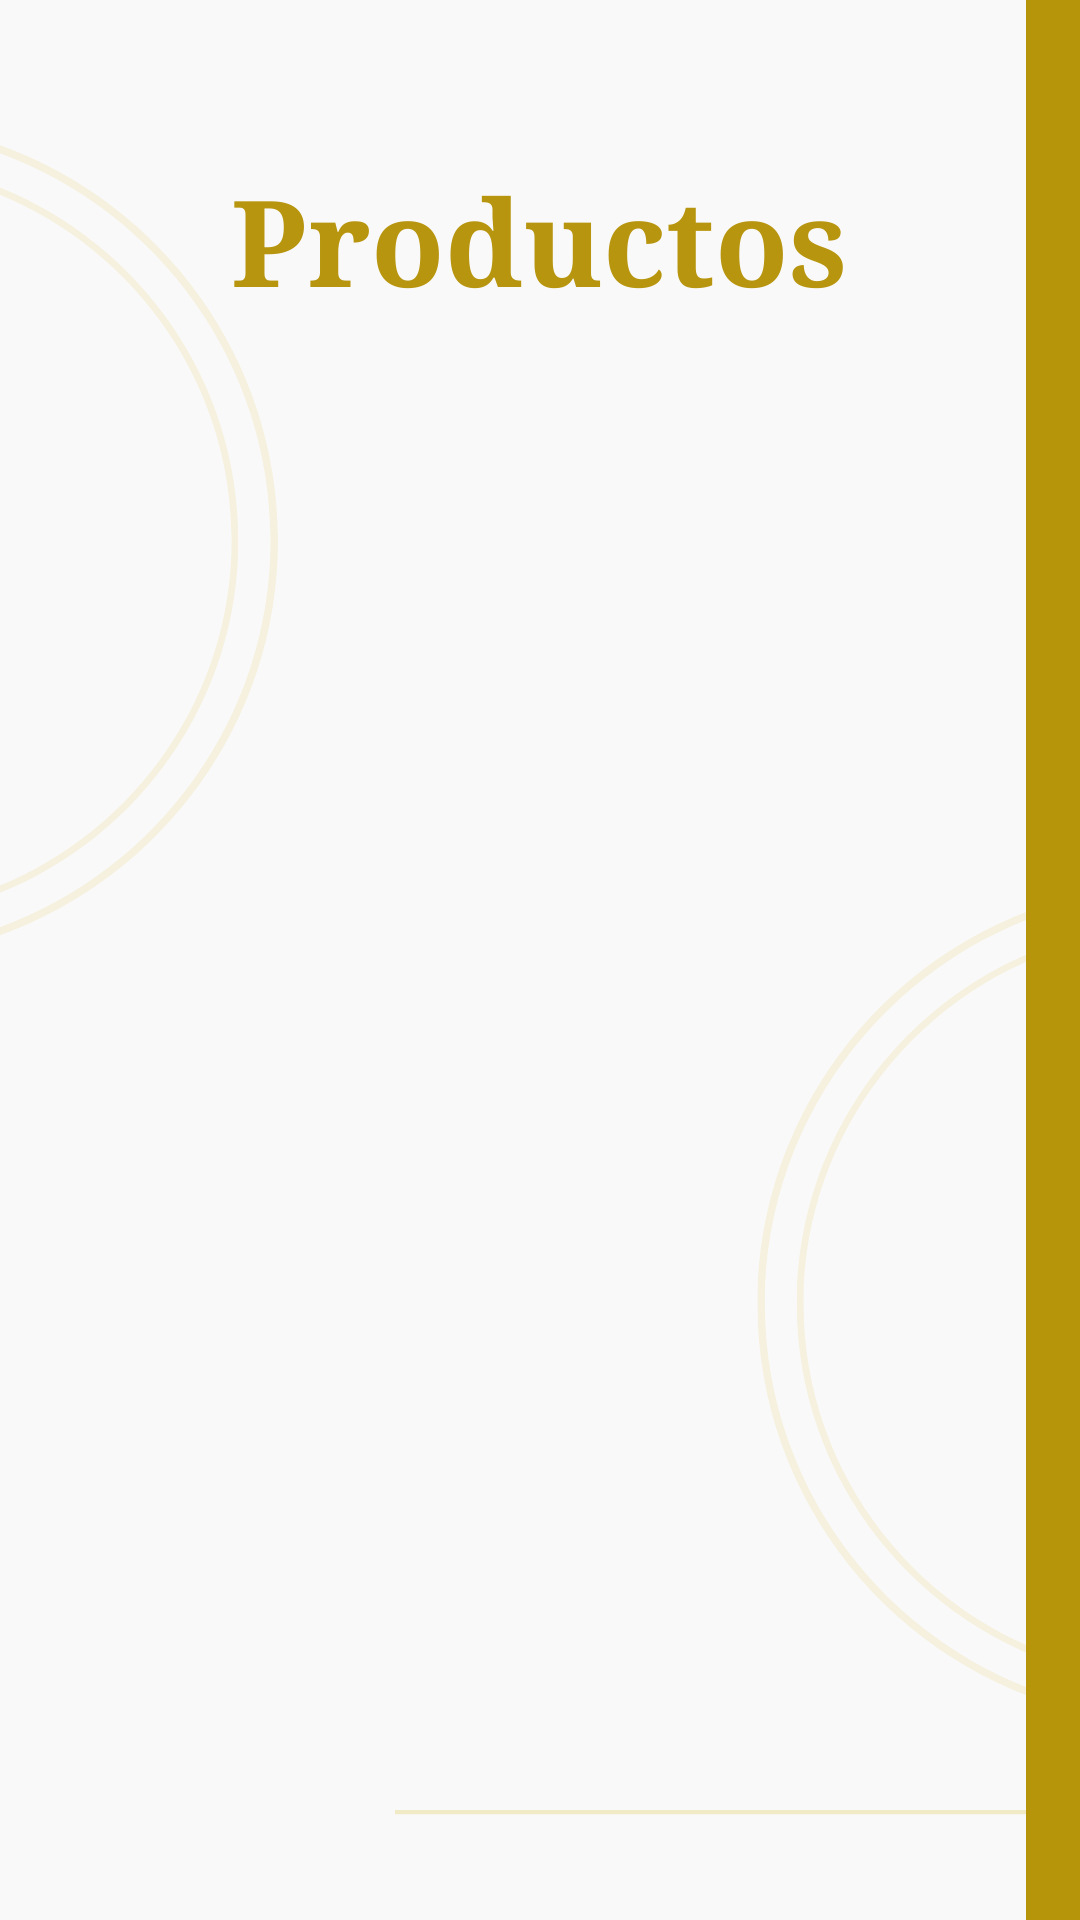

Here is an Android app screen rendered from its layout file. Give the layout XML and the strings, colors and styles it references.
<!-- AndroidManifest.xml: application theme Theme.RetosCiclo04 -->
<!-- res/layout/activity_catalogo.xml -->
<?xml version="1.0" encoding="utf-8"?>
<LinearLayout xmlns:android="http://schemas.android.com/apk/res/android"
    xmlns:app="http://schemas.android.com/apk/res-auto"
    xmlns:tools="http://schemas.android.com/tools"
    android:layout_width="match_parent"
    android:layout_height="match_parent"
    android:gravity="center"
    android:orientation="vertical"
    android:background="@drawable/fondo01"
    tools:context=".Catalogo">

    <ImageView
        android:id="@+id/imglogo2"
        android:layout_width="60dp"
        android:layout_height="53dp"
        app:srcCompat="@drawable/logo1" />

    <TextView
        android:id="@+id/textTituloProducto"
        android:layout_width="wrap_content"
        android:layout_height="wrap_content"
        android:textSize="40dp"
        android:fontFamily="serif"
        android:textColor="@color/dark_yellow"
        android:textStyle="bold"
        android:text="@string/textTituloProducto" />

    <LinearLayout
        android:layout_width="match_parent"
        android:layout_height="match_parent"
        android:orientation="vertical">

        <ListView
            android:id="@+id/listViewProductos"
            android:layout_width="match_parent"
            android:layout_height="match_parent" />
    </LinearLayout>
</LinearLayout>
<!-- resources referenced by this layout -->
<resources>
  <color name="dark_yellow">#B7950E</color>
  <!-- drawable fondo01: png bitmap (drawable, 49481 bytes) -->
  <string name="textTituloProducto">Productos</string>
  
  
      //boton btn_sucursales MainActivity1*********
  <style name="Theme.RetosCiclo04" parent="Theme.MaterialComponents.DayNight.DarkActionBar">
          
          <item name="colorPrimary">@color/purple_500</item>
          <item name="colorPrimaryVariant">@color/purple_700</item>
          <item name="colorOnPrimary">@color/white</item>
          
          <item name="colorSecondary">@color/teal_200</item>
          <item name="colorSecondaryVariant">@color/teal_700</item>
          <item name="colorOnSecondary">@color/black</item>
          
          <item name="android:statusBarColor">?attr/colorPrimaryVariant</item>
          
      </style>
  <color name="purple_500">#FF6200EE</color>
  <color name="purple_700">#FF3700B3</color>
  <color name="white">#FFFFFFFF</color>
  <color name="teal_200">#FF03DAC5</color>
  <color name="teal_700">#FF018786</color>
  <color name="black">#FF000000</color>
</resources>
